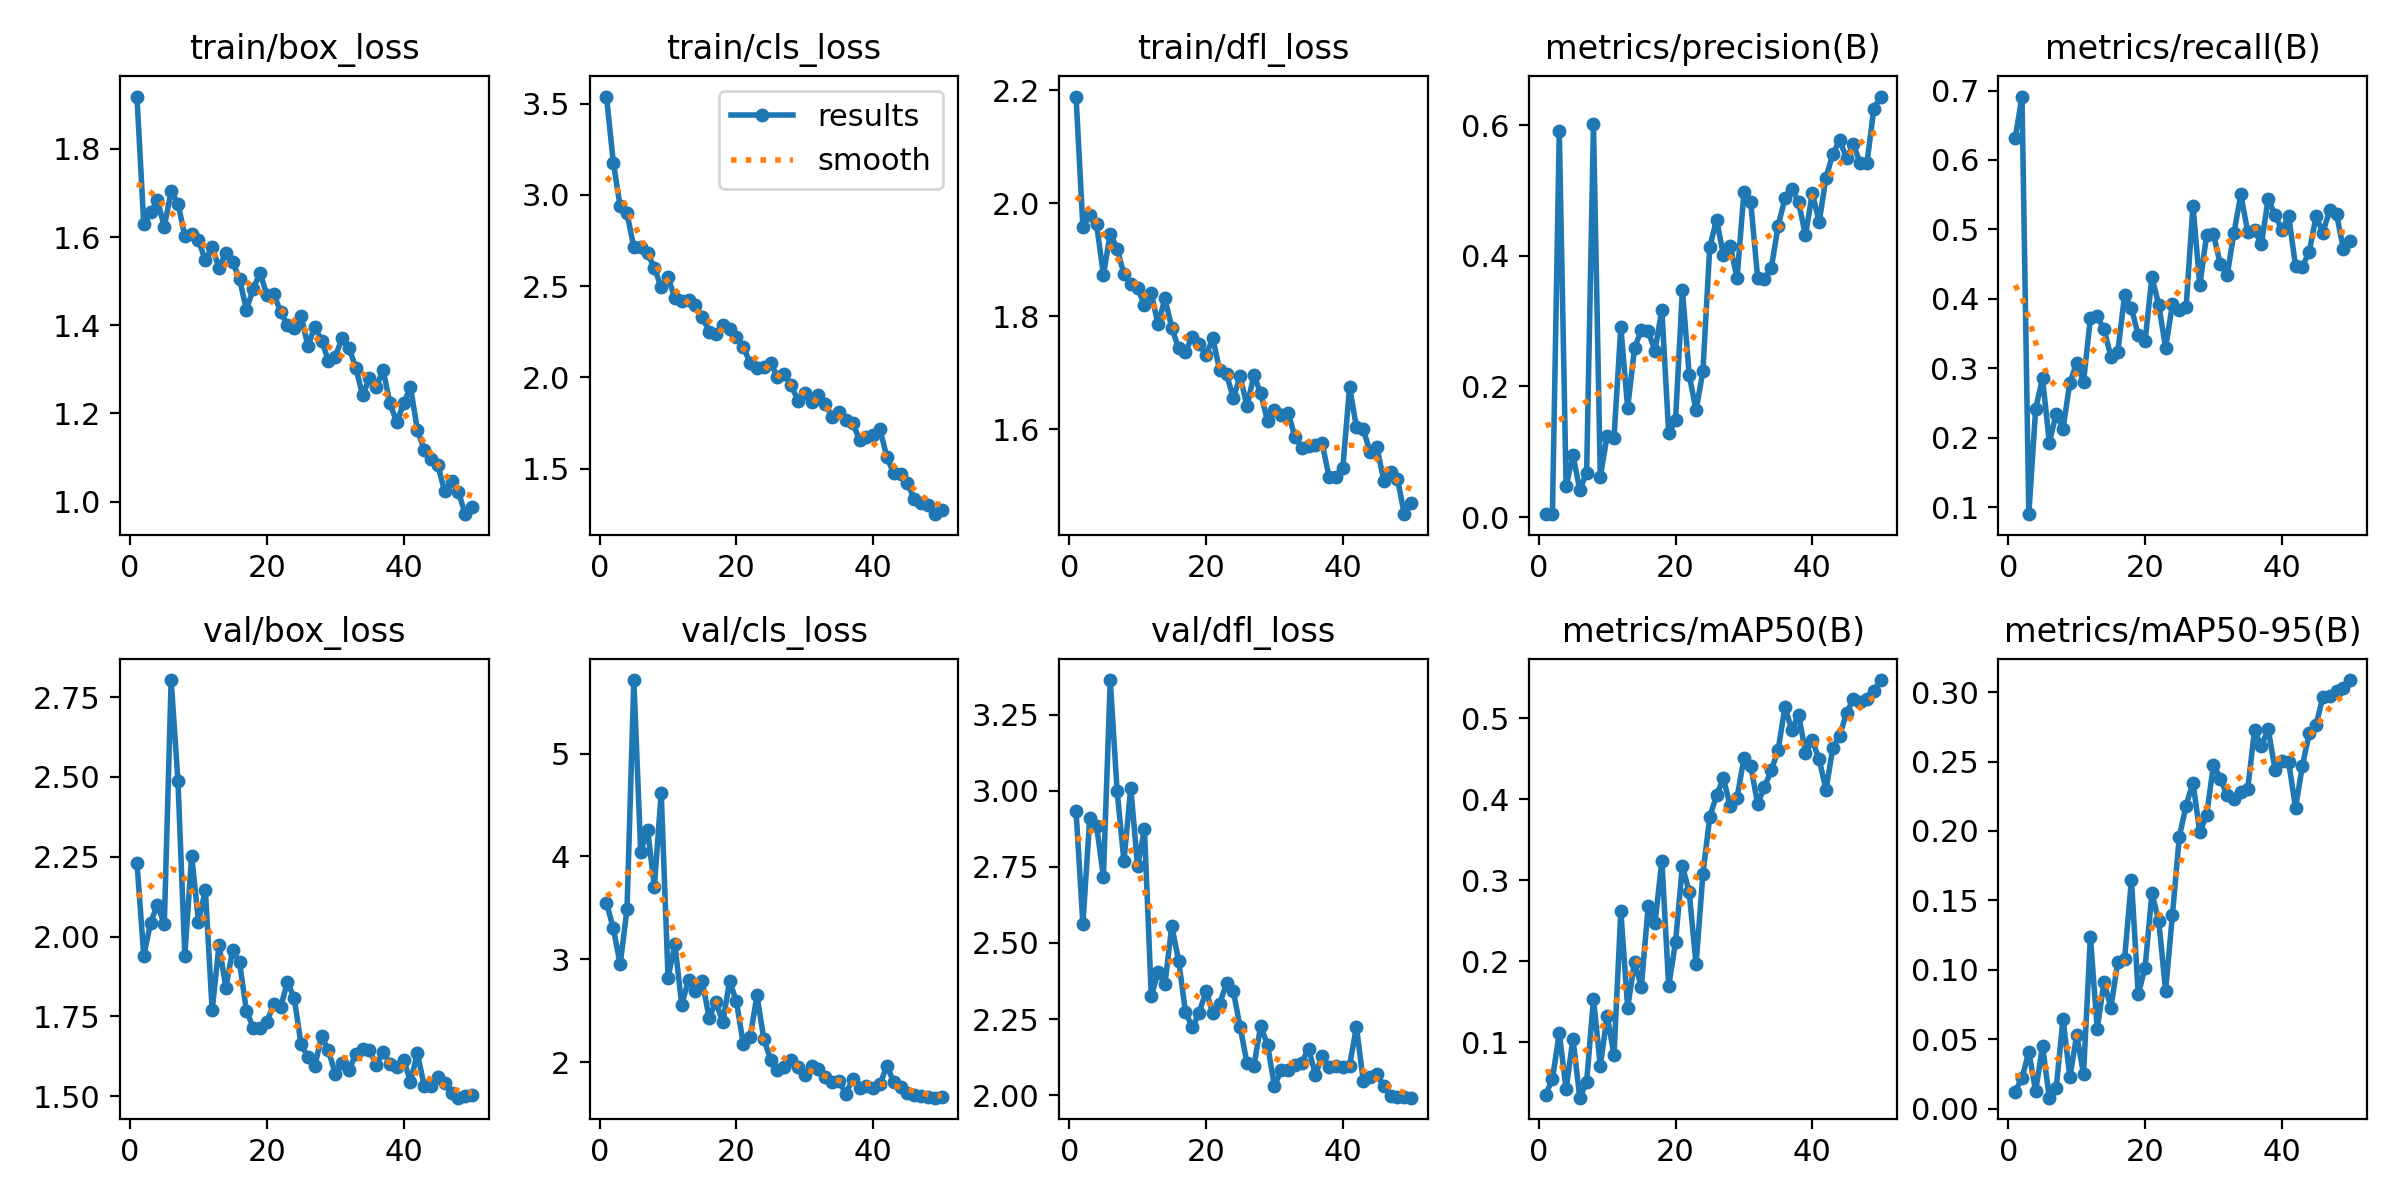

Values plotted in this chart, from the file beside it:
epoch, time, train/box_loss, train/cls_loss, train/dfl_loss, metrics/precision(B), metrics/recall(B), metrics/mAP50(B), metrics/mAP50-95(B), val/box_loss, val/cls_loss, val/dfl_loss, lr/pg0, lr/pg1, lr/pg2
1, 9.607, 1.919, 3.539, 2.189, 0.00433, 0.631, 0.0349, 0.01236, 2.232, 3.55, 2.933, 0.000225, 0.000225, 0.000225
2, 14.72, 1.629, 3.177, 1.958, 0.00503, 0.6914, 0.05517, 0.02207, 1.939, 3.3, 2.562, 0.0004533, 0.0004533, 0.0004533
3, 22.32, 1.656, 2.936, 1.98, 0.5911, 0.08984, 0.1115, 0.04093, 2.044, 2.952, 2.91, 0.0006723, 0.0006723, 0.0006723
4, 28.12, 1.684, 2.899, 1.963, 0.04683, 0.2417, 0.04238, 0.01263, 2.099, 3.487, 2.886, 0.0008818, 0.0008818, 0.0008818
5, 35.56, 1.624, 2.712, 1.873, 0.09474, 0.2857, 0.1044, 0.04523, 2.038, 5.714, 2.717, 0.001082, 0.001082, 0.001082
6, 42.1, 1.705, 2.715, 1.946, 0.04146, 0.193, 0.03183, 0.00796, 2.803, 4.048, 3.364, 0.001126, 0.001126, 0.001126
7, 49.28, 1.676, 2.679, 1.92, 0.06795, 0.2344, 0.05109, 0.01466, 2.486, 4.261, 3.001, 0.001102, 0.001102, 0.001102
8, 56.01, 1.603, 2.6, 1.875, 0.6012, 0.213, 0.1541, 0.06481, 1.941, 3.707, 2.768, 0.001077, 0.001077, 0.001077
9, 63.1, 1.607, 2.493, 1.858, 0.06181, 0.2792, 0.07115, 0.0226, 2.254, 4.618, 3.01, 0.001052, 0.001052, 0.001052
10, 69.6, 1.592, 2.548, 1.85, 0.1244, 0.3074, 0.133, 0.053, 2.045, 2.823, 2.751, 0.001027, 0.001027, 0.001027
11, 76.9, 1.548, 2.434, 1.821, 0.121, 0.2807, 0.08444, 0.02504, 2.147, 3.145, 2.874, 0.001002, 0.001002, 0.001002
12, 83.34, 1.577, 2.419, 1.841, 0.2907, 0.3719, 0.2618, 0.124, 1.769, 2.56, 2.325, 0.0009778, 0.0009778, 0.0009778
13, 90.46, 1.53, 2.423, 1.786, 0.1669, 0.3746, 0.1427, 0.05754, 1.974, 2.804, 2.404, 0.000953, 0.000953, 0.000953
14, 97.44, 1.564, 2.397, 1.831, 0.2585, 0.356, 0.1995, 0.09139, 1.84, 2.69, 2.366, 0.0009283, 0.0009283, 0.0009283
15, 105.2, 1.543, 2.331, 1.779, 0.2867, 0.3169, 0.1686, 0.07258, 1.958, 2.795, 2.555, 0.0009035, 0.0009035, 0.0009035
16, 110.9, 1.505, 2.251, 1.743, 0.284, 0.323, 0.2678, 0.1056, 1.92, 2.432, 2.442, 0.0008787, 0.0008787, 0.0008787
17, 119.1, 1.436, 2.24, 1.738, 0.2547, 0.4048, 0.2472, 0.1077, 1.768, 2.587, 2.274, 0.000854, 0.000854, 0.000854
18, 125, 1.482, 2.284, 1.764, 0.3175, 0.3871, 0.3242, 0.1649, 1.715, 2.388, 2.223, 0.0008293, 0.0008293, 0.0008293
19, 131.8, 1.519, 2.267, 1.751, 0.1281, 0.3474, 0.1695, 0.08254, 1.713, 2.787, 2.27, 0.0008045, 0.0008045, 0.0008045
20, 138.8, 1.469, 2.22, 1.731, 0.1482, 0.3394, 0.2237, 0.1017, 1.733, 2.592, 2.342, 0.0007797, 0.0007797, 0.0007797
21, 145.9, 1.471, 2.169, 1.761, 0.3476, 0.4316, 0.318, 0.1552, 1.789, 2.177, 2.271, 0.000755, 0.000755, 0.000755
22, 151.9, 1.431, 2.078, 1.704, 0.2175, 0.3911, 0.2852, 0.1352, 1.778, 2.242, 2.3, 0.0007302, 0.0007302, 0.0007302
23, 158.9, 1.401, 2.054, 1.697, 0.1633, 0.3296, 0.1961, 0.08484, 1.857, 2.65, 2.368, 0.0007055, 0.0007055, 0.0007055
24, 165.5, 1.394, 2.056, 1.656, 0.2232, 0.3921, 0.3074, 0.1397, 1.808, 2.229, 2.341, 0.0006808, 0.0006808, 0.0006808
25, 171.8, 1.42, 2.078, 1.694, 0.4127, 0.3839, 0.3777, 0.1956, 1.663, 2.025, 2.224, 0.000656, 0.000656, 0.000656
26, 178.5, 1.353, 2.004, 1.641, 0.4555, 0.3881, 0.4049, 0.2183, 1.624, 1.926, 2.105, 0.0006312, 0.0006312, 0.0006312
27, 185.2, 1.397, 2.018, 1.696, 0.4009, 0.5342, 0.4255, 0.2348, 1.594, 1.952, 2.096, 0.0006065, 0.0006065, 0.0006065
28, 191.7, 1.365, 1.958, 1.663, 0.4148, 0.4196, 0.3913, 0.1991, 1.69, 2.022, 2.227, 0.0005818, 0.0005818, 0.0005818
29, 197.8, 1.32, 1.873, 1.615, 0.366, 0.4918, 0.4018, 0.2114, 1.644, 1.952, 2.166, 0.000557, 0.000557, 0.000557
30, 205.3, 1.328, 1.915, 1.634, 0.4969, 0.4929, 0.4501, 0.2477, 1.571, 1.876, 2.031, 0.0005322, 0.0005322, 0.0005322
31, 211.4, 1.371, 1.866, 1.626, 0.4817, 0.4501, 0.4414, 0.2377, 1.604, 1.968, 2.081, 0.0005075, 0.0005075, 0.0005075
32, 218.8, 1.349, 1.904, 1.63, 0.3667, 0.4341, 0.394, 0.2257, 1.581, 1.934, 2.082, 0.0004827, 0.0004827, 0.0004827
33, 224.6, 1.304, 1.854, 1.587, 0.3649, 0.4951, 0.4148, 0.2228, 1.633, 1.86, 2.099, 0.000458, 0.000458, 0.000458
34, 232.7, 1.241, 1.783, 1.566, 0.3807, 0.5506, 0.4354, 0.2282, 1.648, 1.808, 2.107, 0.0004332, 0.0004332, 0.0004332
35, 238.7, 1.279, 1.812, 1.571, 0.4458, 0.4967, 0.4608, 0.2299, 1.645, 1.818, 2.153, 0.0004085, 0.0004085, 0.0004085
36, 246.7, 1.261, 1.768, 1.573, 0.4877, 0.4987, 0.5138, 0.2724, 1.597, 1.694, 2.067, 0.0003837, 0.0003837, 0.0003837
37, 252.8, 1.299, 1.75, 1.575, 0.5026, 0.4785, 0.4851, 0.2612, 1.64, 1.84, 2.129, 0.000359, 0.000359, 0.000359
38, 260, 1.223, 1.659, 1.515, 0.4819, 0.5441, 0.5042, 0.2734, 1.602, 1.752, 2.091, 0.0003343, 0.0003343, 0.0003343
39, 265.8, 1.18, 1.676, 1.516, 0.4314, 0.5207, 0.4572, 0.244, 1.592, 1.766, 2.097, 0.0003095, 0.0003095, 0.0003095
40, 272.6, 1.223, 1.685, 1.531, 0.4959, 0.4995, 0.4724, 0.2506, 1.615, 1.747, 2.092, 0.0002848, 0.0002848, 0.0002848
41, 281.4, 1.26, 1.715, 1.675, 0.4516, 0.519, 0.4494, 0.2495, 1.545, 1.787, 2.097, 0.00026, 0.00026, 0.00026
42, 289.9, 1.163, 1.562, 1.603, 0.5196, 0.4473, 0.4113, 0.2167, 1.635, 1.968, 2.225, 0.0002352, 0.0002352, 0.0002352
43, 295.3, 1.117, 1.475, 1.6, 0.5557, 0.4465, 0.4634, 0.2468, 1.533, 1.806, 2.046, 0.0002105, 0.0002105, 0.0002105
44, 302.4, 1.096, 1.47, 1.56, 0.5771, 0.468, 0.478, 0.2702, 1.531, 1.763, 2.059, 0.0001857, 0.0001857, 0.0001857
45, 307.9, 1.082, 1.42, 1.568, 0.5494, 0.5187, 0.506, 0.2763, 1.559, 1.702, 2.069, 0.000161, 0.000161, 0.000161
46, 315, 1.023, 1.335, 1.509, 0.5707, 0.4955, 0.5238, 0.2965, 1.542, 1.684, 2.029, 0.0001363, 0.0001363, 0.0001363
47, 321.5, 1.047, 1.311, 1.524, 0.5415, 0.5279, 0.5197, 0.2975, 1.51, 1.673, 1.997, 0.0001115, 0.0001115, 0.0001115
48, 327.4, 1.022, 1.3, 1.513, 0.5427, 0.5221, 0.5239, 0.3005, 1.496, 1.667, 1.995, 8.675e-05, 8.675e-05, 8.675e-05
49, 334.4, 0.9713, 1.251, 1.45, 0.6254, 0.4715, 0.534, 0.3031, 1.5, 1.656, 1.995, 6.2e-05, 6.2e-05, 6.2e-05
50, 340.1, 0.9882, 1.273, 1.47, 0.6438, 0.4834, 0.5469, 0.3086, 1.504, 1.662, 1.992, 3.725e-05, 3.725e-05, 3.725e-05
